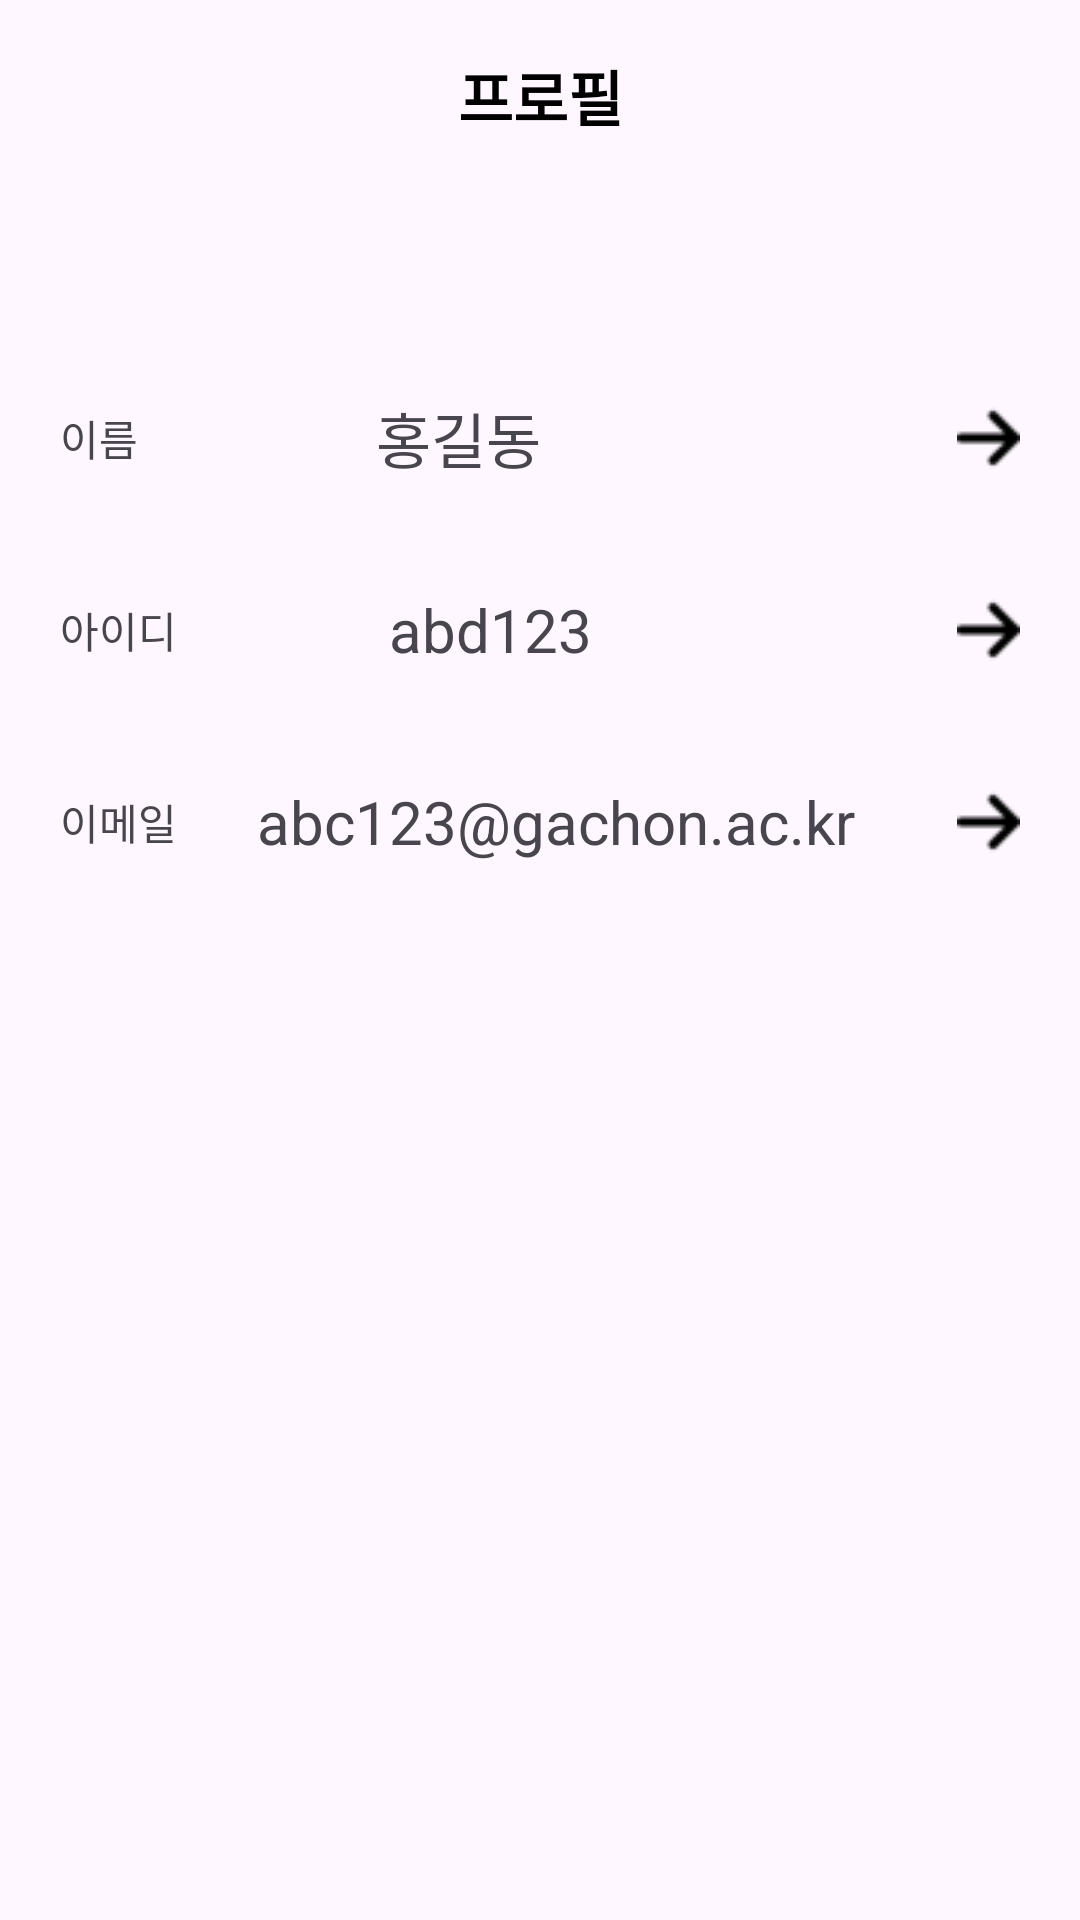

This screen was rendered from an Android layout file. Write that file and the resources it references.
<!-- AndroidManifest.xml: application theme Theme.Sporting -->
<!-- res/layout/userinfo.xml -->
<?xml version="1.0" encoding="utf-8"?>
<LinearLayout xmlns:android="http://schemas.android.com/apk/res/android"
    xmlns:app="http://schemas.android.com/apk/res-auto"
    android:layout_width="match_parent"
    android:layout_height="match_parent"
    android:orientation="vertical"
    android:id="@+id/userinfo">


    <androidx.appcompat.widget.Toolbar
        android:id="@+id/toolbar"
        android:layout_width="match_parent"
        android:layout_height="wrap_content"
        android:background="@null"
        android:theme="@style/ThemeOverlay.AppCompat.ActionBar"
        app:popupTheme="@style/ThemeOverlay.AppCompat.Light"
        android:layout_marginBottom="50dp">




        <TextView
            android:layout_gravity="center"
            android:textStyle="bold"
            android:textColor="@color/black"
            android:textSize="20sp"
            android:layout_width="wrap_content"
            android:layout_height="wrap_content"
            android:text="프로필">
        </TextView>




    </androidx.appcompat.widget.Toolbar>

    <LinearLayout
        android:layout_width="match_parent"
        android:layout_height="wrap_content">

        <TextView
            android:padding="20dp"
            android:layout_gravity="center"
            android:layout_width="wrap_content"
            android:layout_height="wrap_content"
            android:text="이름">
        </TextView>

        <View
            android:layout_width="0dp"
            android:layout_height="0dp"
            android:layout_weight="0.5"
            />

        <TextView
            android:id="@+id/userName"
            android:textSize="20dp"
            android:layout_gravity="center"
            android:layout_width="wrap_content"
            android:layout_height="wrap_content"
            android:text="홍길동"
            android:visibility="visible">
        </TextView>

        <EditText
            android:id="@+id/NameEdit"
            android:textSize="20dp"
            android:layout_gravity="center"
            android:layout_width="wrap_content"
            android:layout_height="wrap_content"
            android:hint="이름을 입력하세요"
            android:visibility="gone">
        </EditText>

        <View
            android:layout_width="0dp"
            android:layout_height="0dp"
            android:layout_weight="1"
            />

        <ImageButton
            android:id="@+id/changeName"
            android:layout_gravity="center"
            android:layout_margin="20dp"
            android:src="@drawable/arrow_right_solid"
            android:background="@android:color/transparent"
            android:layout_width="wrap_content"
            android:layout_height="wrap_content"
            android:visibility="visible">
        </ImageButton>

        <Button
            android:id="@+id/SaveName"
            android:layout_gravity="center"
            android:layout_margin="20dp"
            android:textSize="10sp"
            android:text="save"
            android:layout_width="70dp"
            android:layout_height="40dp"
            android:visibility="gone">
        </Button>

    </LinearLayout>

    <LinearLayout
        android:layout_width="match_parent"
        android:layout_height="wrap_content">

        <TextView
            android:padding="20dp"
            android:layout_gravity="center"
            android:layout_width="wrap_content"
            android:layout_height="wrap_content"
            android:text="아이디">
        </TextView>

        <View
            android:layout_width="0dp"
            android:layout_height="0dp"
            android:layout_weight="0.5"
            />

        <TextView
            android:id="@+id/userId"
            android:textSize="20dp"
            android:layout_gravity="center"
            android:layout_width="wrap_content"
            android:layout_height="wrap_content"
            android:text="abd123"
            android:visibility="visible">
        </TextView>

        <EditText
            android:id="@+id/idEdit"
            android:textSize="20dp"
            android:layout_gravity="center"
            android:layout_width="wrap_content"
            android:layout_height="wrap_content"
            android:hint="아이디를 입력하세요"
            android:visibility="gone">
        </EditText>

        <View
            android:layout_width="0dp"
            android:layout_height="0dp"
            android:layout_weight="1"
            />

        <ImageButton
            android:id="@+id/changeId"
            android:layout_gravity="center"
            android:layout_margin="20dp"
            android:src="@drawable/arrow_right_solid"
            android:background="@android:color/transparent"
            android:layout_width="wrap_content"
            android:layout_height="wrap_content"
            android:visibility="visible">
        </ImageButton>

        <Button
            android:id="@+id/SaveId"
            android:layout_gravity="center"
            android:layout_margin="20dp"
            android:textSize="10sp"
            android:text="save"
            android:layout_width="70dp"
            android:layout_height="40dp"
            android:visibility="gone">
        </Button>

    </LinearLayout>

    <LinearLayout
        android:layout_width="match_parent"
        android:layout_height="wrap_content">

        <TextView
            android:padding="20dp"
            android:layout_gravity="center"
            android:layout_width="wrap_content"
            android:layout_height="wrap_content"
            android:text="이메일">
        </TextView>

        <View
            android:layout_width="0dp"
            android:layout_height="0dp"
            android:layout_weight="0.5"
            />

        <LinearLayout
            android:layout_width="wrap_content"
            android:layout_height="wrap_content">

        </LinearLayout>
        <TextView
            android:id="@+id/userEmail"
            android:textSize="20dp"
            android:layout_gravity="center"
            android:layout_width="wrap_content"
            android:layout_height="wrap_content"
            android:text="abc123@gachon.ac.kr"
            android:visibility="visible">
        </TextView>

        <EditText
            android:id="@+id/emailEdit"
            android:textSize="20dp"
            android:layout_gravity="center"
            android:layout_width="wrap_content"
            android:layout_height="wrap_content"
            android:hint="이름을 입력하세요"
            android:visibility="gone">
        </EditText>

        <View
            android:layout_width="0dp"
            android:layout_height="0dp"
            android:layout_weight="1"
            />

        <ImageButton
            android:id="@+id/changeEmail"
            android:layout_gravity="center"
            android:layout_margin="20dp"
            android:src="@drawable/arrow_right_solid"
            android:background="@android:color/transparent"
            android:layout_width="wrap_content"
            android:layout_height="wrap_content"
            android:visibility="visible">
        </ImageButton>

        <Button
            android:id="@+id/SaveEmail"
            android:layout_gravity="center"
            android:layout_margin="20dp"
            android:textSize="10sp"
            android:text="save"
            android:layout_width="70dp"
            android:layout_height="40dp"
            android:visibility="gone">
        </Button>

    </LinearLayout>

</LinearLayout>
<!-- resources referenced by this layout -->
<resources>
  <color name="black">#FF000000</color>
  <!-- drawable arrow_right_solid: png bitmap (drawable, 420 bytes) -->
  <style name="Theme.Sporting" parent="Base.Theme.Sporting" />
  <style name="Base.Theme.Sporting" parent="Theme.Material3.DayNight.NoActionBar">
          
          
      </style>
</resources>
